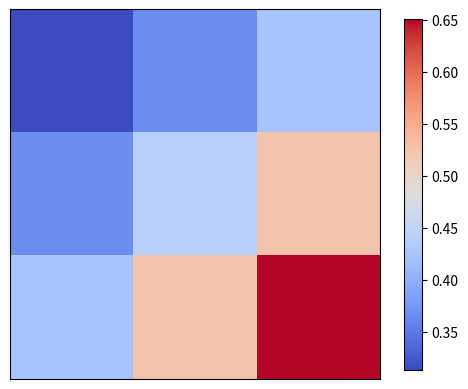

The matplotlib source for this figure:
import matplotlib.pyplot as plt
import numpy as np

# image data
a = np.array([0.313660827978, 0.365348418405, 0.423733120134,
              0.365348418405, 0.439599930621, 0.525083754405,
              0.423733120134, 0.525083754405, 0.651536351379]).reshape(3, 3)

"""
for the value of "interpolation", check this:
http://matplotlib.org/examples/images_contours_and_fields/interpolation_methods.html
for the value of "origin"= ['upper', 'lower'], check this:
http://matplotlib.org/examples/pylab_examples/image_origin.html
"""
plt.imshow(a, interpolation='nearest', cmap=plt.cm.coolwarm, origin='upper')
plt.colorbar(shrink=.95)

plt.xticks(())
plt.yticks(())
plt.show()
